Run: headless pygame with SDL's dummy video driver; simulated clock (each Clock.tick advances the game by its frame time, no real sleeping); random seed 0; keys injected as events and as key.get_pressed() state; mouse plan: one left click at the window centre at the start of phase 2, then a move to the lower-right quarter at the start of phase 3.
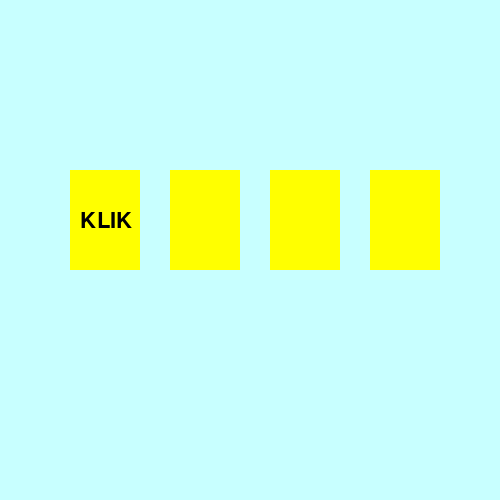
Frame 1 of 4 · flips 1–60 · no input
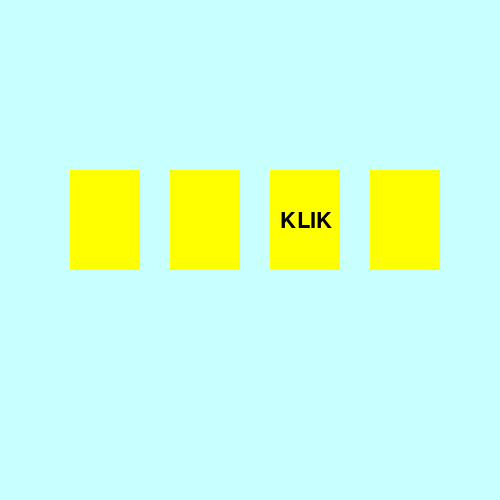
Frame 2 of 4 · flips 61–180 · clicked the window centre · tapped SPACE, RETURN · held RIGHT (→), D
Frame 3 of 4 · flips 181–300 · moved the mouse to the lower-right quarter · held DOWN (↓), S · screen unchanged from frame 2, image omitted
Frame 4 of 4 · flips 301–420 · held LEFT (←), A, UP (↑), W · screen unchanged from frame 3, image omitted

The pygame program that drew these frames:

import pygame 
import time 
from random import randint

pygame.init()
 
warna_background = (200, 255, 255)
background = pygame.display.set_mode((500, 500))
background.fill(warna_background)
jam = pygame.time.Clock()

class area():
    def __init__(self, x, y, width, height, color):
        self.rect = pygame.Rect(x, y, width, height)
        self.fill_color = color
    def color(self,newcolor):
        self.fill_color = newcolor
    def fill(self):
       pygame.draw.rect(background, self.fill_color, self.rect)
    def outline(self, frame_color, thickness):
       pygame.draw.rect(background, frame_color, self.rect, thickness)
    def collidepoint(self, x, y):
        return self.rect.collidepoint(x, y)
class label(area):
    def set_text(self, text, fsize=12, text_color=(0, 0, 0)):
        self.image = pygame.font.SysFont('verdana', fsize).render(text, True, text_color)


    def draw(self, shift_x, shift_y):
        self.fill()
        background.blit(self.image, (self.rect.x + shift_x, self.rect.y + shift_y))


RED =  (255, 0, 0)
GREEN = (0, 255, 0)
YELLOW = (255, 255, 0)
DARK_BLUE = (0, 0, 100)
BLUE = (80, 80, 255)
cards = []
num_cards = 4

x = 70

for i in range(num_cards):
    new_card = label(x, 170, 70, 100, YELLOW)
    new_card.outline(BLUE, 10)
    new_card.set_text('KLIK', 32)
    cards.append(new_card)
    x = x + 100

wait = 0

while True:
    if wait == 0:
        wait = 20
        click = randint(1, num_cards)
        for i in range (num_cards):
            cards [i].color(YELLOW)
            if (i + 1) == click:
                cards [i].draw(10, 40)
            else:
                cards[i].fill()
    else:
        wait -= 1 
    for event in pygame.event.get():
       if event.type == pygame.MOUSEBUTTONDOWN and event.button == 1:
           x, y = event.pos
           for i in range(num_cards):
               
               if cards[i].collidepoint(x,y):
                   if i + 1 == click: 
                       cards[i].color(GREEN)
                   else: 
                       cards[i].color(RED)

                   cards[i].fill()
       elif event.type == pygame.QUIT:
            pygame.quit()
            exit()           
    pygame.display.update()
    jam.tick(40)
pygame.quit()
